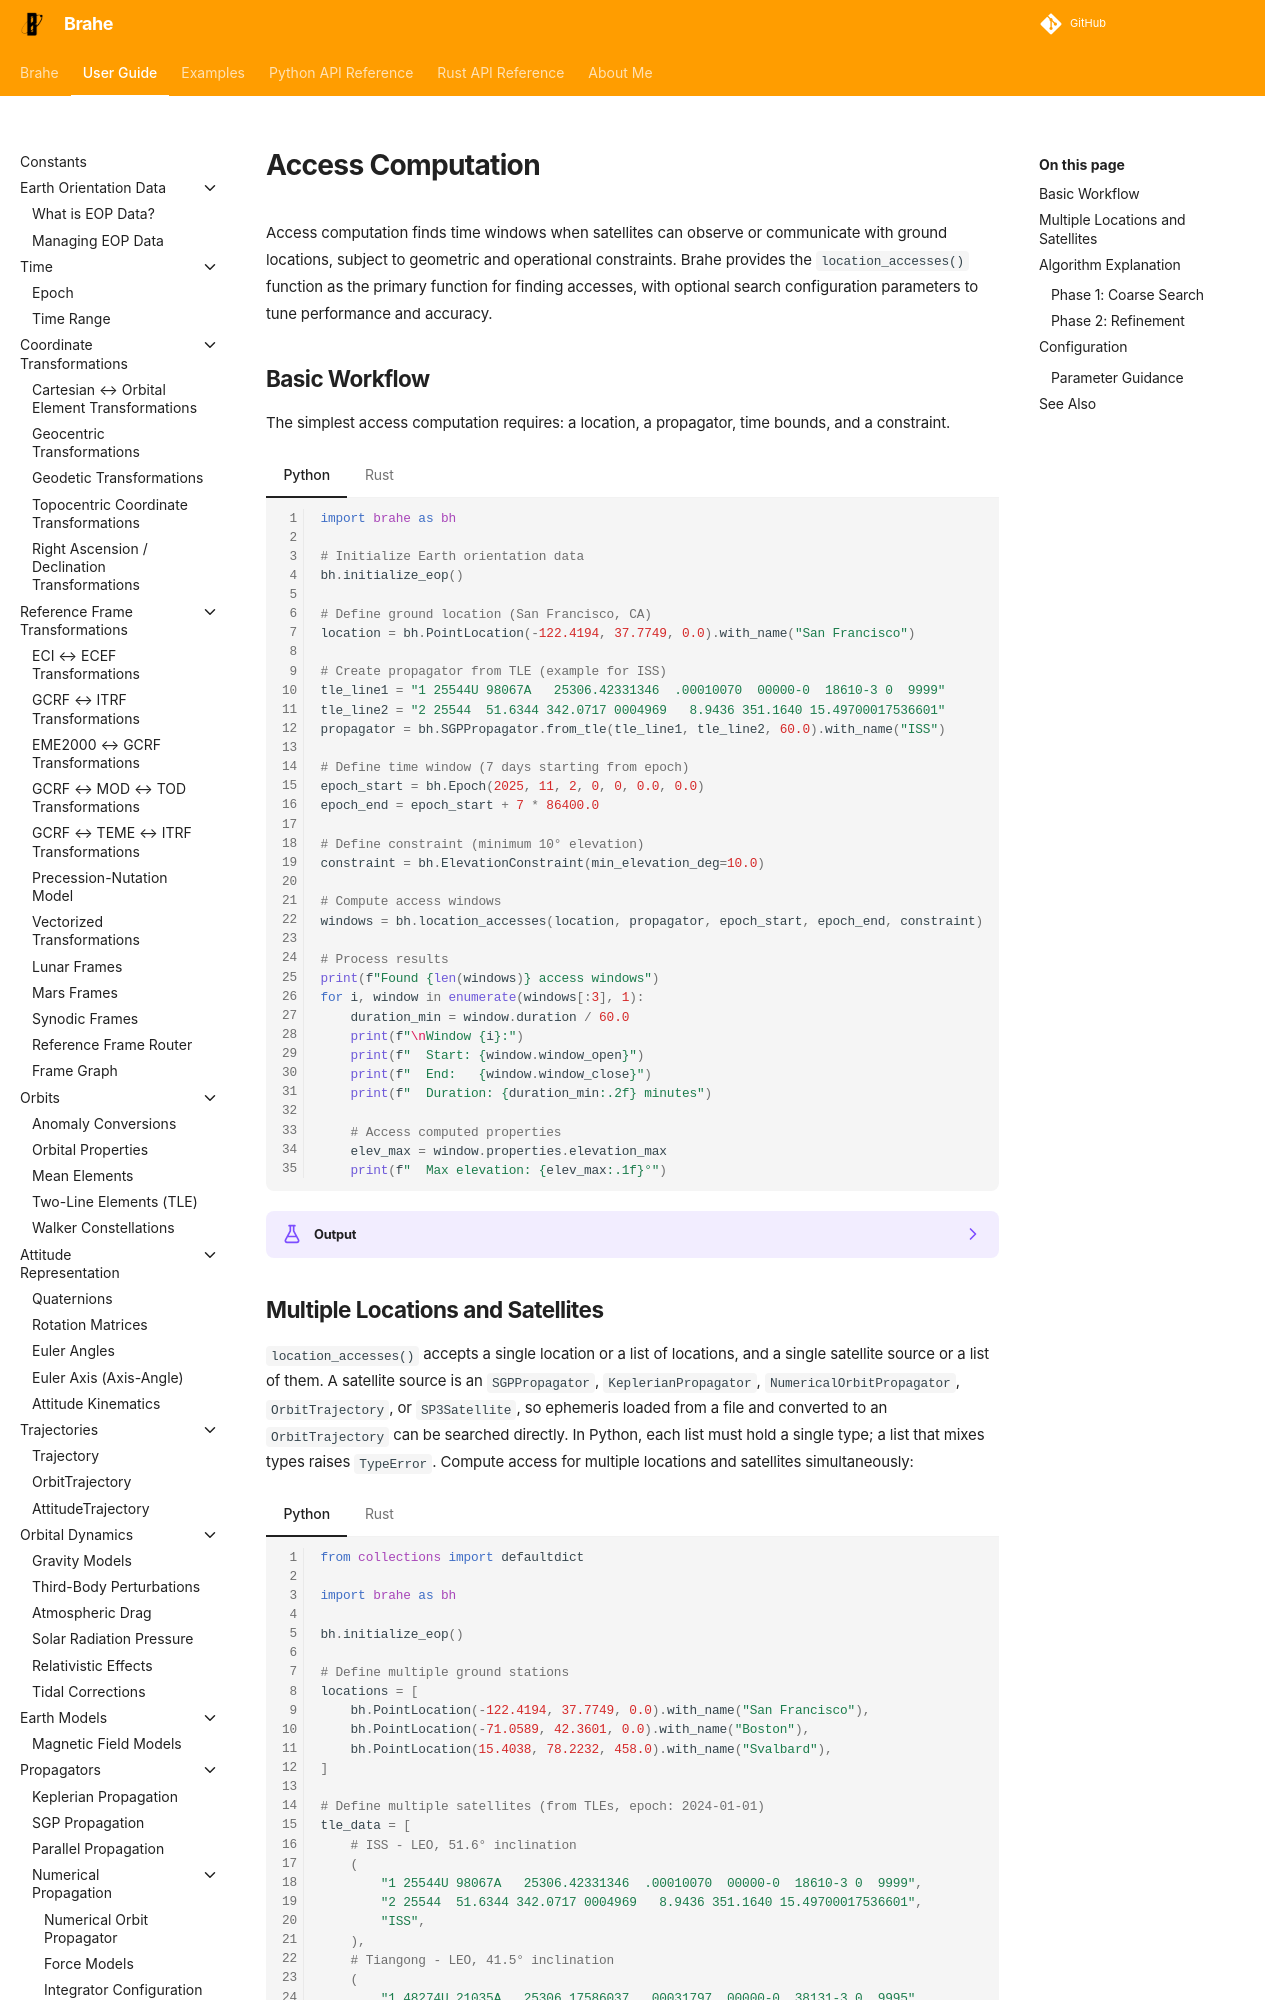

repository: duncaneddy/brahe · page: latest/learn/access_computation/computation.html · generator: mkdocs

# Access Computation

Access computation finds time windows when satellites can observe or communicate with ground locations, subject to geometric and operational constraints. Brahe provides the `location_accesses()` function as the primary function for finding accesses, with optional search configuration parameters to tune performance and accuracy.

## Basic Workflow

The simplest access computation requires: a location, a propagator, time bounds, and a constraint.

=== "Python"

    ``` python
    --8<-- "./examples/access/computation/basic_workflow.py:8"
    ```

=== "Rust"

    ``` rust
    --8<-- "./examples/access/computation/basic_workflow.rs:4"
    ```

??? example "Output"
    === "Python"
        ```
        --8<-- "./docs/outputs/access/computation/basic_workflow.py.txt"
        ```

    === "Rust"
        ```
        --8<-- "./docs/outputs/access/computation/basic_workflow.rs.txt"
        ```

## Multiple Locations and Satellites

`location_accesses()` accepts a single location or a list of locations, and a single satellite source or a list of them. A satellite source is an `SGPPropagator`, `KeplerianPropagator`, `NumericalOrbitPropagator`, `OrbitTrajectory`, or `SP3Satellite`, so ephemeris loaded from a file and converted to an `OrbitTrajectory` can be searched directly. In Python, each list must hold a single type; a list that mixes types raises `TypeError`. Compute access for multiple locations and satellites simultaneously:

=== "Python"

    ``` python
    --8<-- "./examples/access/computation/multiple_locations_satellites.py:8"
    ```

=== "Rust"

    ``` rust
    --8<-- "./examples/access/computation/multiple_locations_satellites.rs:4"
    ```

??? example "Output"
    === "Python"
        ```
        --8<-- "./docs/outputs/access/computation/multiple_locations_satellites.py.txt"
        ```

    === "Rust"
        ```
        --8<-- "./docs/outputs/access/computation/multiple_locations_satellites.rs.txt"
        ```
